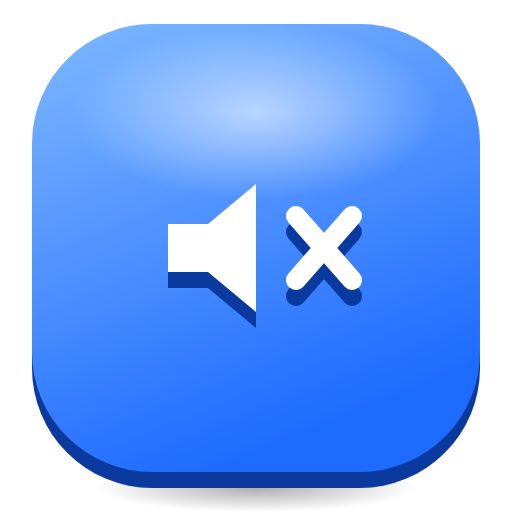
t = 0.00 s
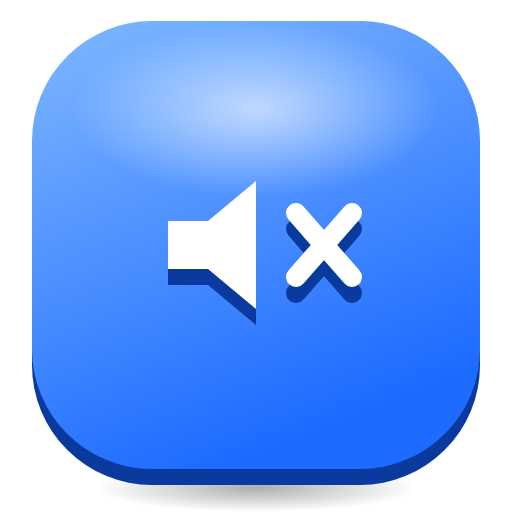
t = 0.33 s
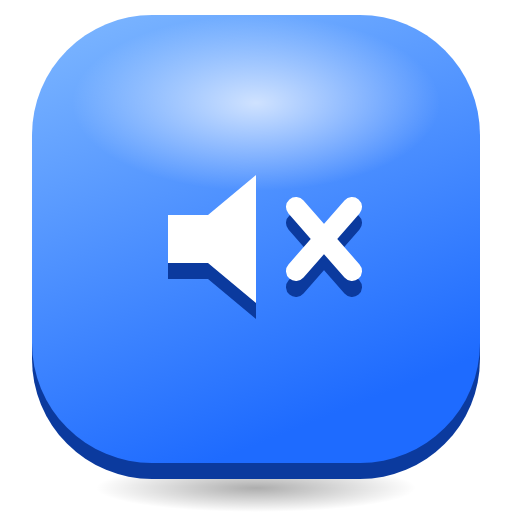
t = 0.98 s
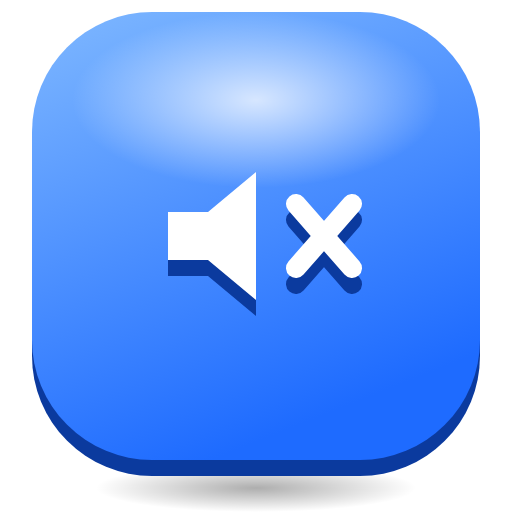
t = 1.30 s
t = 1.63 s: frame unchanged from t = 0.98 s, image omitted
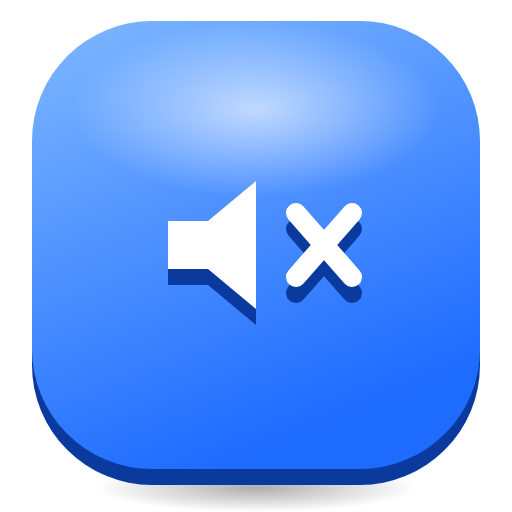
t = 2.28 s

The animated SVG that drew these frames (rendered in a browser with its animation timeline set to each time). Animation: 2 SMIL elements (animate=1,animateTransform=1); one cycle of 2.60 s, repeats indefinitely.

<svg xmlns="http://www.w3.org/2000/svg" viewBox="0 0 128 128" width="128" height="128">
<defs>
<linearGradient id="t" x1="0" y1="0" x2="0.4" y2="1"><stop offset="0" stop-color="#7FB8FF"/><stop offset="1" stop-color="#1E6BFF"/></linearGradient>
<radialGradient id="g"><stop offset="0" stop-color="#fff" stop-opacity="0.75"/><stop offset="1" stop-color="#fff" stop-opacity="0"/></radialGradient>
<radialGradient id="s"><stop offset="0" stop-color="#000" stop-opacity="0.32"/><stop offset="1" stop-color="#000" stop-opacity="0"/></radialGradient>
</defs>
<ellipse cx="64" cy="122" rx="40" ry="6" fill="url(#s)"/>
<g><animateTransform attributeName="transform" type="translate" values="0 0;0 -3;0 0" dur="2.6s" repeatCount="indefinite"/>
<rect x="8" y="10" width="112" height="112" rx="30" fill="#0B3A9E"/>
<rect x="8" y="6" width="112" height="112" rx="30" fill="url(#t)"/>
<ellipse cx="64" cy="28" rx="46" ry="22" fill="url(#g)"><animate attributeName="opacity" values="0.75;1;0.75" dur="2.6s" repeatCount="indefinite"/></ellipse>
<g transform="translate(64 62)"><g><g transform="translate(-32 -32)"><g transform="translate(0 4)"><path d="M10 26 H20 L32 16 V48 L20 38 H10 Z" fill="#0B3A9E"/><path d="M42 24 L56 40 M56 24 L42 40" fill="none" stroke="#0B3A9E" stroke-width="5" stroke-linecap="round" stroke-linejoin="round"/></g><path d="M10 26 H20 L32 16 V48 L20 38 H10 Z" fill="#FFFFFF"/><path d="M42 24 L56 40 M56 24 L42 40" fill="none" stroke="#FFFFFF" stroke-width="5" stroke-linecap="round" stroke-linejoin="round"/></g></g></g>
</g>
</svg>
